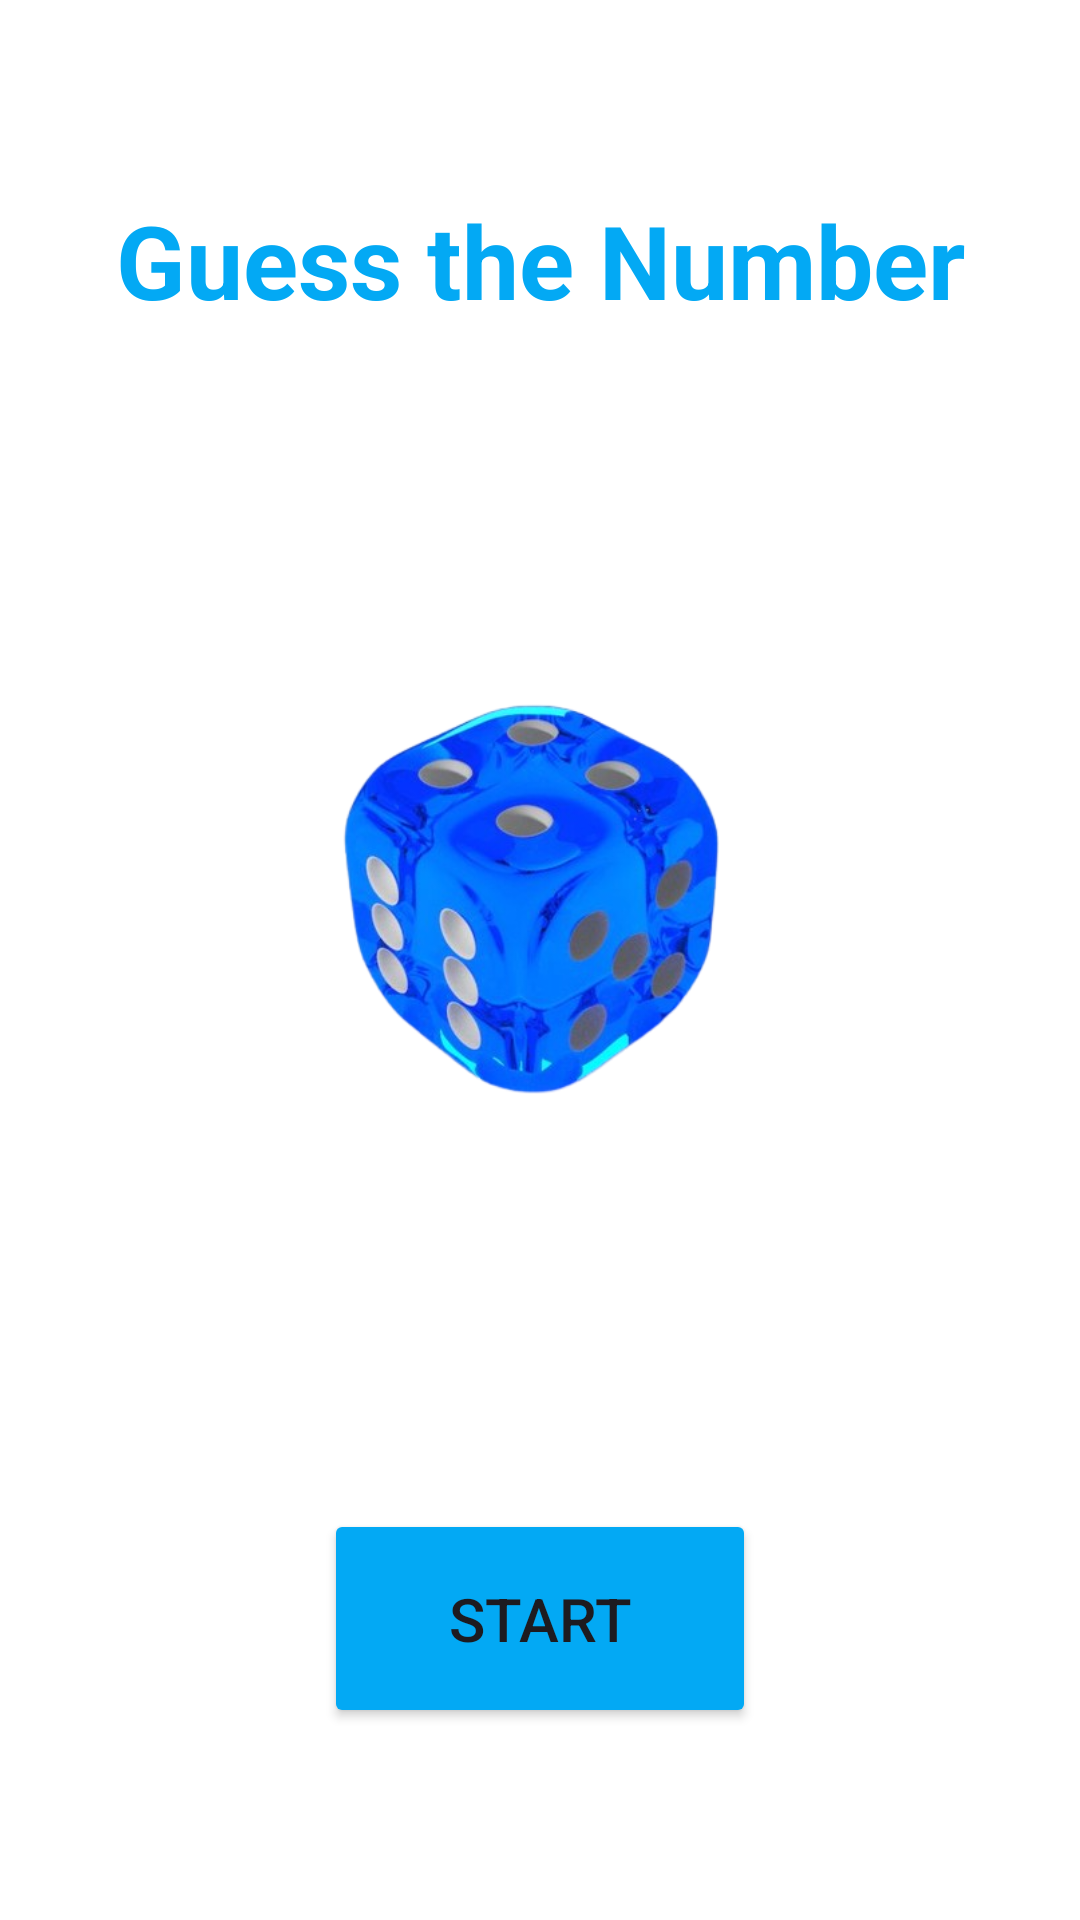

Android layout source for this screen:
<!-- AndroidManifest.xml: application theme Theme.NumberGuessrGame -->
<!-- res/layout/activity_main.xml -->
<?xml version="1.0" encoding="utf-8"?>
<androidx.constraintlayout.widget.ConstraintLayout xmlns:android="http://schemas.android.com/apk/res/android"
    xmlns:app="http://schemas.android.com/apk/res-auto"
    xmlns:tools="http://schemas.android.com/tools"
    android:layout_width="match_parent"
    android:layout_height="match_parent"
    android:background="@color/white"
    tools:context=".MainActivity">

    <TextView
        android:id="@+id/textView"
        android:layout_width="wrap_content"
        android:layout_height="wrap_content"
        android:layout_marginTop="64dp"
        android:text="Guess the Number"
        android:textColor="#03A9F4"
        android:textSize="34sp"
        android:textStyle="bold"
        app:layout_constraintEnd_toEndOf="parent"
        app:layout_constraintHorizontal_bias="0.5"
        app:layout_constraintStart_toStartOf="parent"
        app:layout_constraintTop_toTopOf="parent" />

    <Button
        android:id="@+id/buttonStart"
        android:layout_width="144dp"
        android:layout_height="73dp"
        android:layout_marginBottom="64dp"
        android:backgroundTint="#03A9F4"
        android:text="Start"
        android:textSize="20sp"
        app:layout_constraintBottom_toBottomOf="parent"
        app:layout_constraintEnd_toEndOf="parent"
        app:layout_constraintHorizontal_bias="0.5"
        app:layout_constraintStart_toStartOf="parent" />

    <ImageView
        android:id="@+id/imageView3"
        android:layout_width="223dp"
        android:layout_height="255dp"
        android:layout_marginTop="64dp"
        app:layout_constraintEnd_toEndOf="parent"
        app:layout_constraintHorizontal_bias="0.5"
        app:layout_constraintStart_toStartOf="parent"
        app:layout_constraintTop_toBottomOf="@+id/textView"
        app:srcCompat="@drawable/image1" />
</androidx.constraintlayout.widget.ConstraintLayout>
<!-- resources referenced by this layout -->
<resources>
  <!-- drawable image1: png bitmap (drawable, 148385 bytes) -->
  <style name="Theme.NumberGuessrGame" parent="Base.Theme.NumberGuessrGame" />
  <style name="Base.Theme.NumberGuessrGame" parent="Theme.Material3.DayNight.NoActionBar">
          
          
          <item name="android:statusBarColor">@color/blue</item>
      </style>
  <!-- not gathered from this repository: default colours our renderer supplied (Android Studio template values) -->
  <color name="white">#FFFFFFFF</color>
</resources>
